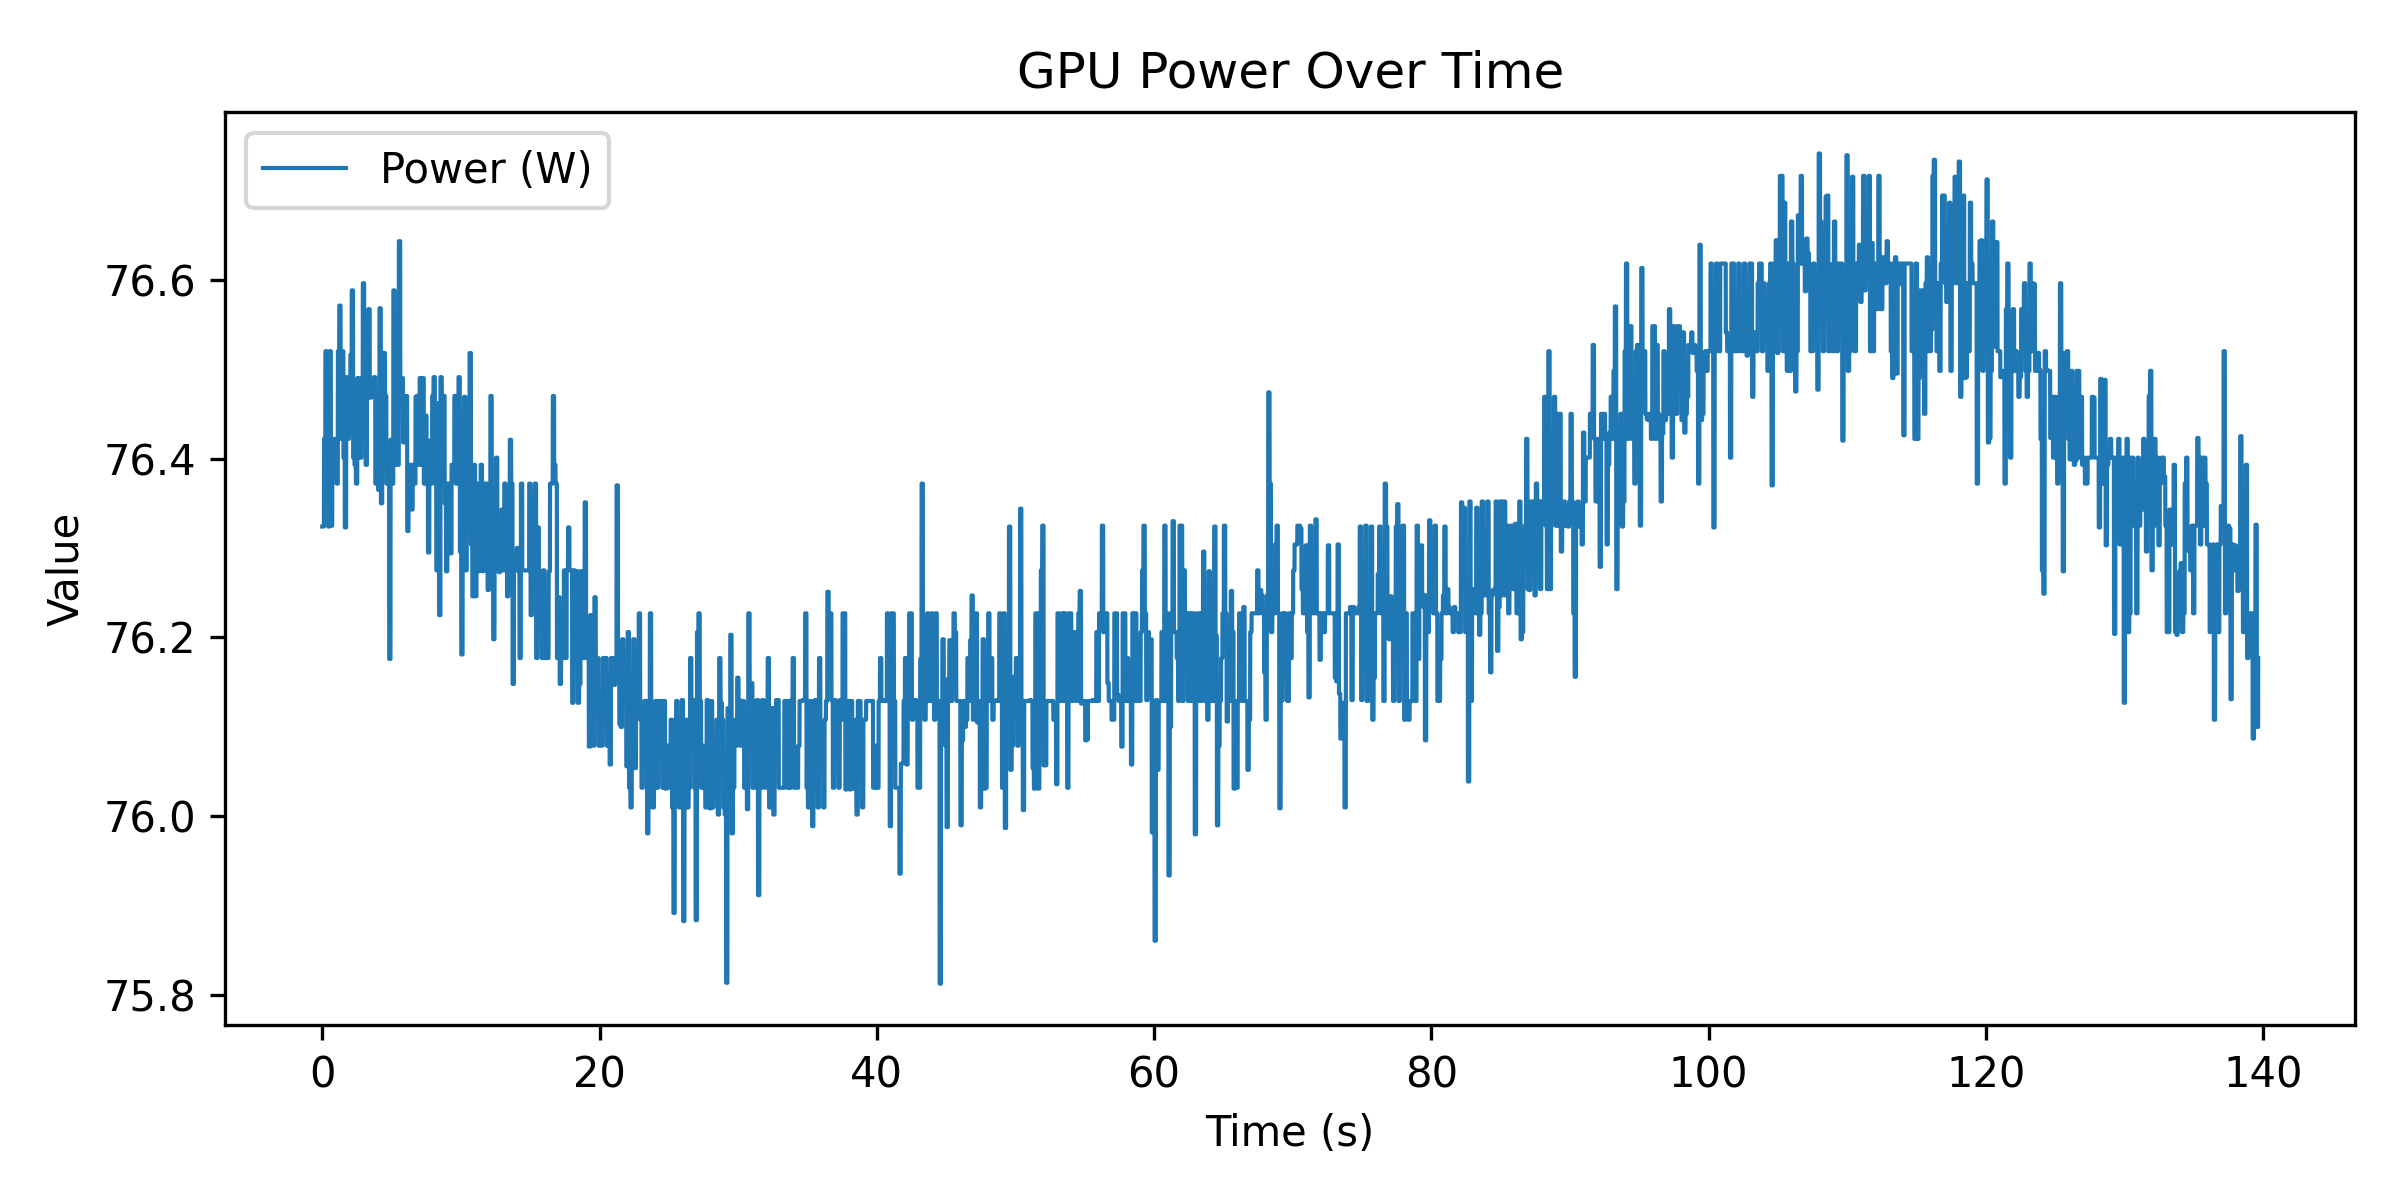

The table this chart was drawn from, first rows:
time_ms, power_w
3, 76.32
4, 76.32
5, 76.32
6, 76.32
7, 76.32
9, 76.32
10, 76.32
11, 76.32
12, 76.32
13, 76.32
14, 76.32
15, 76.32
16, 76.32
17, 76.32
18, 76.32
19, 76.32
21, 76.32
22, 76.32
23, 76.32
24, 76.32
25, 76.32
26, 76.32
27, 76.32
28, 76.32
29, 76.32
30, 76.32
31, 76.32
32, 76.32
33, 76.32
34, 76.32
35, 76.32
37, 76.32
38, 76.32
39, 76.32
40, 76.32
41, 76.32
42, 76.32
43, 76.32
44, 76.32
45, 76.32
46, 76.32
47, 76.32
48, 76.32
49, 76.32
50, 76.32
51, 76.32
52, 76.32
54, 76.32
55, 76.32
56, 76.32
57, 76.32
58, 76.32
59, 76.32
60, 76.32
61, 76.32
62, 76.32
63, 76.32
64, 76.32
65, 76.32
66, 76.32
... 131,180 more rows
